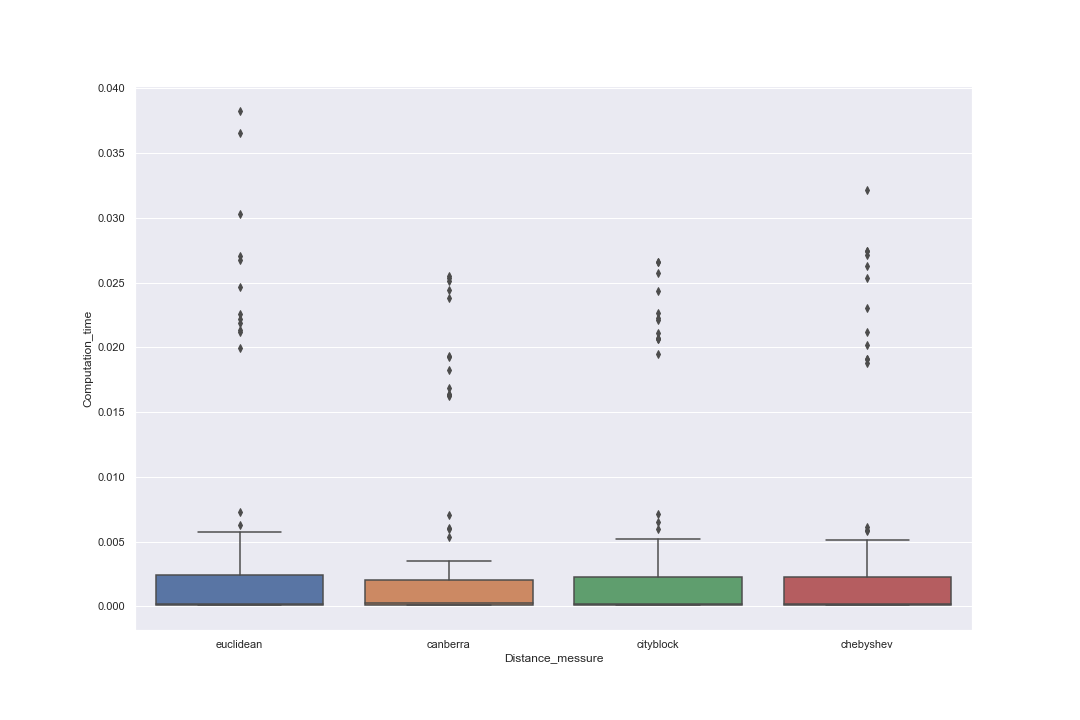

Values plotted in this chart, from the file beside it:
Distance_messure, count, mean, std, min, 25%, 50%, 75%, max
canberra, 248.0, 0.00186, 0.00447, 0.0001, 0.00013, 0.00024, 0.00208, 0.02548
chebyshev, 248.0, 0.00206, 0.00518, 0.0001, 0.00013, 0.00018, 0.00225, 0.03213
cityblock, 248.0, 0.00198, 0.00489, 9e-05, 0.00014, 0.0002, 0.00226, 0.02662
euclidean, 248.0, 0.00219, 0.0057, 0.0001, 0.00014, 0.00023, 0.00242, 0.03824
